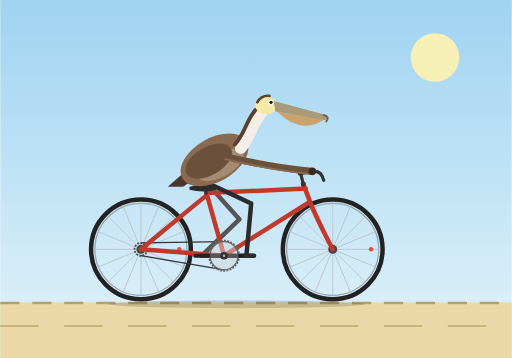
t = 0.00 s
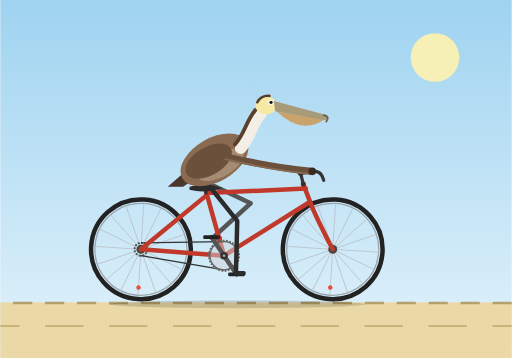
t = 0.31 s
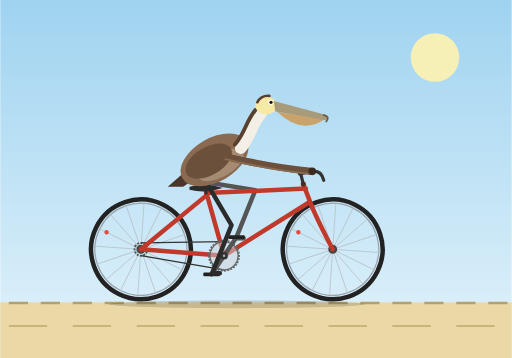
t = 0.69 s
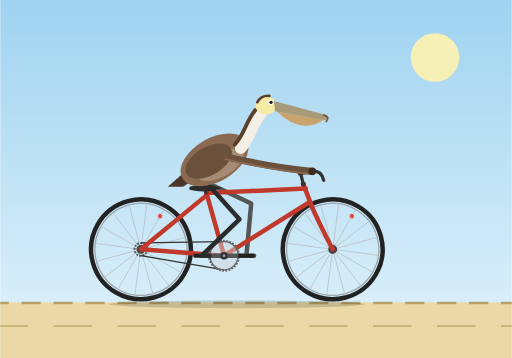
t = 1.00 s
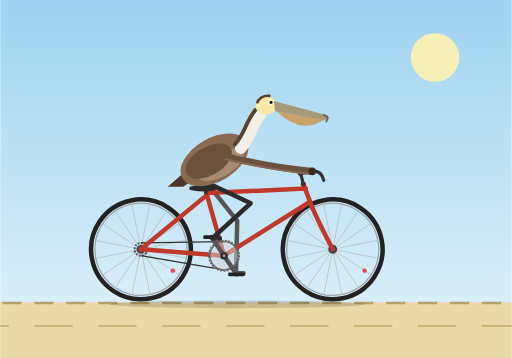
t = 1.31 s
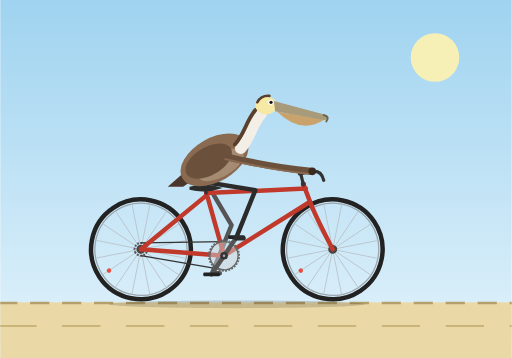
t = 1.69 s

The animated SVG that drew these frames (rendered in a browser with its animation timeline set to each time). Animation: 9 SMIL elements (animate=4,animateTransform=5); one cycle of 2.00 s, repeats indefinitely.

<svg xmlns="http://www.w3.org/2000/svg" viewBox="0 0 800 560" width="800" height="560">
  <defs>
    <linearGradient id="sky" x1="0" y1="0" x2="0" y2="1">
      <stop offset="0" stop-color="#9fd3f0"/>
      <stop offset="1" stop-color="#e3f3fb"/>
    </linearGradient>
    <g id="wheel">
      <circle r="78" fill="none" stroke="#222" stroke-width="7"/>
      <circle r="72" fill="none" stroke="#9aa5ad" stroke-width="2"/>
      <g stroke="#b8c0c6" stroke-width="1.2">
        <line x1="-72" y1="0" x2="72" y2="0"/>
        <line x1="-72" y1="0" x2="72" y2="0" transform="rotate(22.5)"/>
        <line x1="-72" y1="0" x2="72" y2="0" transform="rotate(45)"/>
        <line x1="-72" y1="0" x2="72" y2="0" transform="rotate(67.5)"/>
        <line x1="-72" y1="0" x2="72" y2="0" transform="rotate(90)"/>
        <line x1="-72" y1="0" x2="72" y2="0" transform="rotate(112.5)"/>
        <line x1="-72" y1="0" x2="72" y2="0" transform="rotate(135)"/>
        <line x1="-72" y1="0" x2="72" y2="0" transform="rotate(157.5)"/>
      </g>
      <circle r="7" fill="#444"/>
      <circle r="2.5" fill="#ddd"/>
      <circle cx="60" cy="0" r="3.5" fill="#e74c3c"/>
    </g>
  </defs>

  <rect width="800" height="560" fill="url(#sky)"/>
  <circle cx="680" cy="90" r="38" fill="#fff3b0" opacity="0.9"/>
  <rect y="473" width="800" height="87" fill="#ead9a6"/>
  <line x1="0" y1="474" x2="800" y2="474" stroke="#b59f6a" stroke-width="4" stroke-dasharray="30 20">
    <animate attributeName="stroke-dashoffset" from="0" to="500" dur="1.2s" repeatCount="indefinite"/>
  </line>
  <line x1="0" y1="510" x2="800" y2="510" stroke="#c9b47a" stroke-width="3" stroke-dasharray="60 40">
    <animate attributeName="stroke-dashoffset" from="0" to="500" dur="1.2s" repeatCount="indefinite"/>
  </line>
  <ellipse cx="370" cy="476" rx="200" ry="6" fill="#000" opacity="0.15"/>

  <!-- Wheels -->
  <g transform="translate(220,390)">
    <g>
      <animateTransform attributeName="transform" type="rotate" from="0" to="360" dur="1.2s" repeatCount="indefinite"/>
      <use href="#wheel"/>
      <circle r="10" fill="none" stroke="#555" stroke-width="3" stroke-dasharray="3 2"/>
    </g>
  </g>
  <g transform="translate(520,390)">
    <g>
      <animateTransform attributeName="transform" type="rotate" from="0" to="360" dur="1.2s" repeatCount="indefinite"/>
      <use href="#wheel"/>
    </g>
  </g>

  <!-- Chain -->
  <g stroke="#333" stroke-width="2" fill="none">
    <line x1="350" y1="378" x2="220" y2="380"/>
    <line x1="350" y1="422" x2="220" y2="400"/>
  </g>

  <!-- Far leg -->
  <path fill="none" stroke="#555" stroke-width="7" stroke-linecap="round" stroke-linejoin="round" d="M322 285 L374 343.1 L315 400 l12 0">
    <animate attributeName="d" dur="2s" repeatCount="indefinite" calcMode="linear"
      keyTimes="0;0.125;0.25;0.375;0.5;0.625;0.75;0.875;1"
      values="M322 285 L374 343.1 L315 400 l12 0;
              M322 285 L389.4 324.2 L325.3 375.3 l12 0;
              M322 285 L398.7 299 L350 365 l12 0;
              M322 285 L399.1 296.9 L374.8 375.3 l12 0;
              M322 285 L392.5 318.4 L385 400 l12 0;
              M322 285 L374.4 342.8 L374.8 424.8 l12 0;
              M322 285 L359.3 353.5 L350 435 l12 0;
              M322 285 L362.5 351.7 L325.3 424.8 l12 0;
              M322 285 L374 343.1 L315 400 l12 0"/>
  </path>

  <!-- Frame -->
  <g fill="none" stroke="#c0392b" stroke-width="7" stroke-linecap="round" stroke-linejoin="round">
    <line x1="350" y1="400" x2="322" y2="300"/>
    <line x1="322" y1="302" x2="478" y2="295"/>
    <line x1="350" y1="400" x2="484" y2="316"/>
    <line x1="220" y1="390" x2="350" y2="400"/>
    <line x1="220" y1="390" x2="322" y2="306"/>
    <line x1="474" y1="288" x2="487" y2="322"/>
    <path d="M487 322 Q 497 346 520 390"/>
  </g>
  <circle cx="474" cy="288" r="4" fill="#7b241c"/>
  <!-- Seat post and saddle -->
  <line x1="322" y1="302" x2="321" y2="293" stroke="#333" stroke-width="5" stroke-linecap="round"/>
  <path d="M296 292 Q 322 285 348 294 Q 322 303 296 297 Z" fill="#2c2c2c"/>
  <!-- Stem and handlebar -->
  <g fill="none" stroke="#333" stroke-linecap="round" stroke-linejoin="round">
    <line x1="474" y1="288" x2="470" y2="272" stroke-width="5"/>
    <path d="M468 272 L486 268 Q 502 265 506 282" stroke-width="5"/>
  </g>
  <circle cx="487" cy="268" r="5" fill="#111"/>

  <!-- Crank group -->
  <g>
    <animateTransform attributeName="transform" type="rotate" from="0 350 400" to="360 350 400" dur="2s" repeatCount="indefinite"/>
    <circle cx="350" cy="400" r="22" fill="#cfd4d8" fill-opacity="0.5" stroke="#666" stroke-width="2"/>
    <circle cx="350" cy="400" r="23.5" fill="none" stroke="#666" stroke-width="3" stroke-dasharray="3 2"/>
    <line x1="350" y1="400" x2="385" y2="400" stroke="#555" stroke-width="7" stroke-linecap="round"/>
    <line x1="350" y1="400" x2="315" y2="400" stroke="#555" stroke-width="7" stroke-linecap="round"/>
    <g transform="translate(385,400)">
      <g>
        <animateTransform attributeName="transform" type="rotate" from="0" to="-360" dur="2s" repeatCount="indefinite"/>
        <rect x="-13" y="-3" width="26" height="6" rx="2" fill="#222"/>
      </g>
    </g>
    <g transform="translate(315,400)">
      <g>
        <animateTransform attributeName="transform" type="rotate" from="0" to="-360" dur="2s" repeatCount="indefinite"/>
        <rect x="-13" y="-3" width="26" height="6" rx="2" fill="#222"/>
      </g>
    </g>
  </g>
  <circle cx="350" cy="400" r="6" fill="#333"/>
  <circle cx="350" cy="400" r="2" fill="#aaa"/>

  <!-- Near leg -->
  <path fill="none" stroke="#2b2b2b" stroke-width="7" stroke-linecap="round" stroke-linejoin="round" d="M322 285 L392.5 318.4 L385 400 l12 0">
    <animate attributeName="d" dur="2s" repeatCount="indefinite" calcMode="linear"
      keyTimes="0;0.125;0.25;0.375;0.5;0.625;0.75;0.875;1"
      values="M322 285 L392.5 318.4 L385 400 l12 0;
              M322 285 L374.4 342.8 L374.8 424.8 l12 0;
              M322 285 L359.3 353.5 L350 435 l12 0;
              M322 285 L362.5 351.7 L325.3 424.8 l12 0;
              M322 285 L374 343.1 L315 400 l12 0;
              M322 285 L389.4 324.2 L325.3 375.3 l12 0;
              M322 285 L398.7 299 L350 365 l12 0;
              M322 285 L399.1 296.9 L374.8 375.3 l12 0;
              M322 285 L392.5 318.4 L385 400 l12 0"/>
  </path>

  <!-- Pelican: tail and body -->
  <path d="M292 266 L262 292 L286 292 L304 280 Z" fill="#4a362a"/>
  <ellipse cx="335" cy="250" rx="58" ry="34" transform="rotate(-30 335 250)" fill="#8a6a50"/>
  <ellipse cx="345" cy="258" rx="40" ry="18" transform="rotate(-30 345 258)" fill="#b39a82" opacity="0.7"/>
  <ellipse cx="326" cy="252" rx="40" ry="22" transform="rotate(-30 326 252)" fill="#6b513c"/>

  <!-- Neck and head -->
  <path d="M376 232 C 392 214, 392 196, 408 178" fill="none" stroke="#f3efe6" stroke-width="18" stroke-linecap="round"/>
  <path d="M367 226 C 383 208, 383 192, 399 172" fill="none" stroke="#5a3f2c" stroke-width="6" stroke-linecap="round"/>
  <ellipse cx="416" cy="165" rx="17" ry="14" fill="#f6e9a6"/>
  <path d="M402 160 Q 408 149 421 150" fill="none" stroke="#5a3f2c" stroke-width="4" stroke-linecap="round"/>
  <path d="M431 173 Q 470 212 507 187 L 440 176 Z" fill="#c9a36b"/>
  <path d="M428 158 L 510 180 Q 515 184 508 188 L 430 174 Z" fill="#a89b7a"/>
  <path d="M506 180 Q 516 182 510 190" fill="none" stroke="#6d6247" stroke-width="3" stroke-linecap="round"/>
  <circle cx="423" cy="160" r="4" fill="#fff"/>
  <circle cx="423.5" cy="160" r="2.5" fill="#111"/>

  <!-- Wing arm to handlebar -->
  <path d="M352 245 Q 425 262 486 268" fill="none" stroke="#6b513c" stroke-width="11" stroke-linecap="round"/>
  <path d="M352 249 Q 425 266 484 272" fill="none" stroke="#8a6a50" stroke-width="3" stroke-linecap="round"/>
  <circle cx="488" cy="268" r="6" fill="#3a2a20"/>
</svg>
